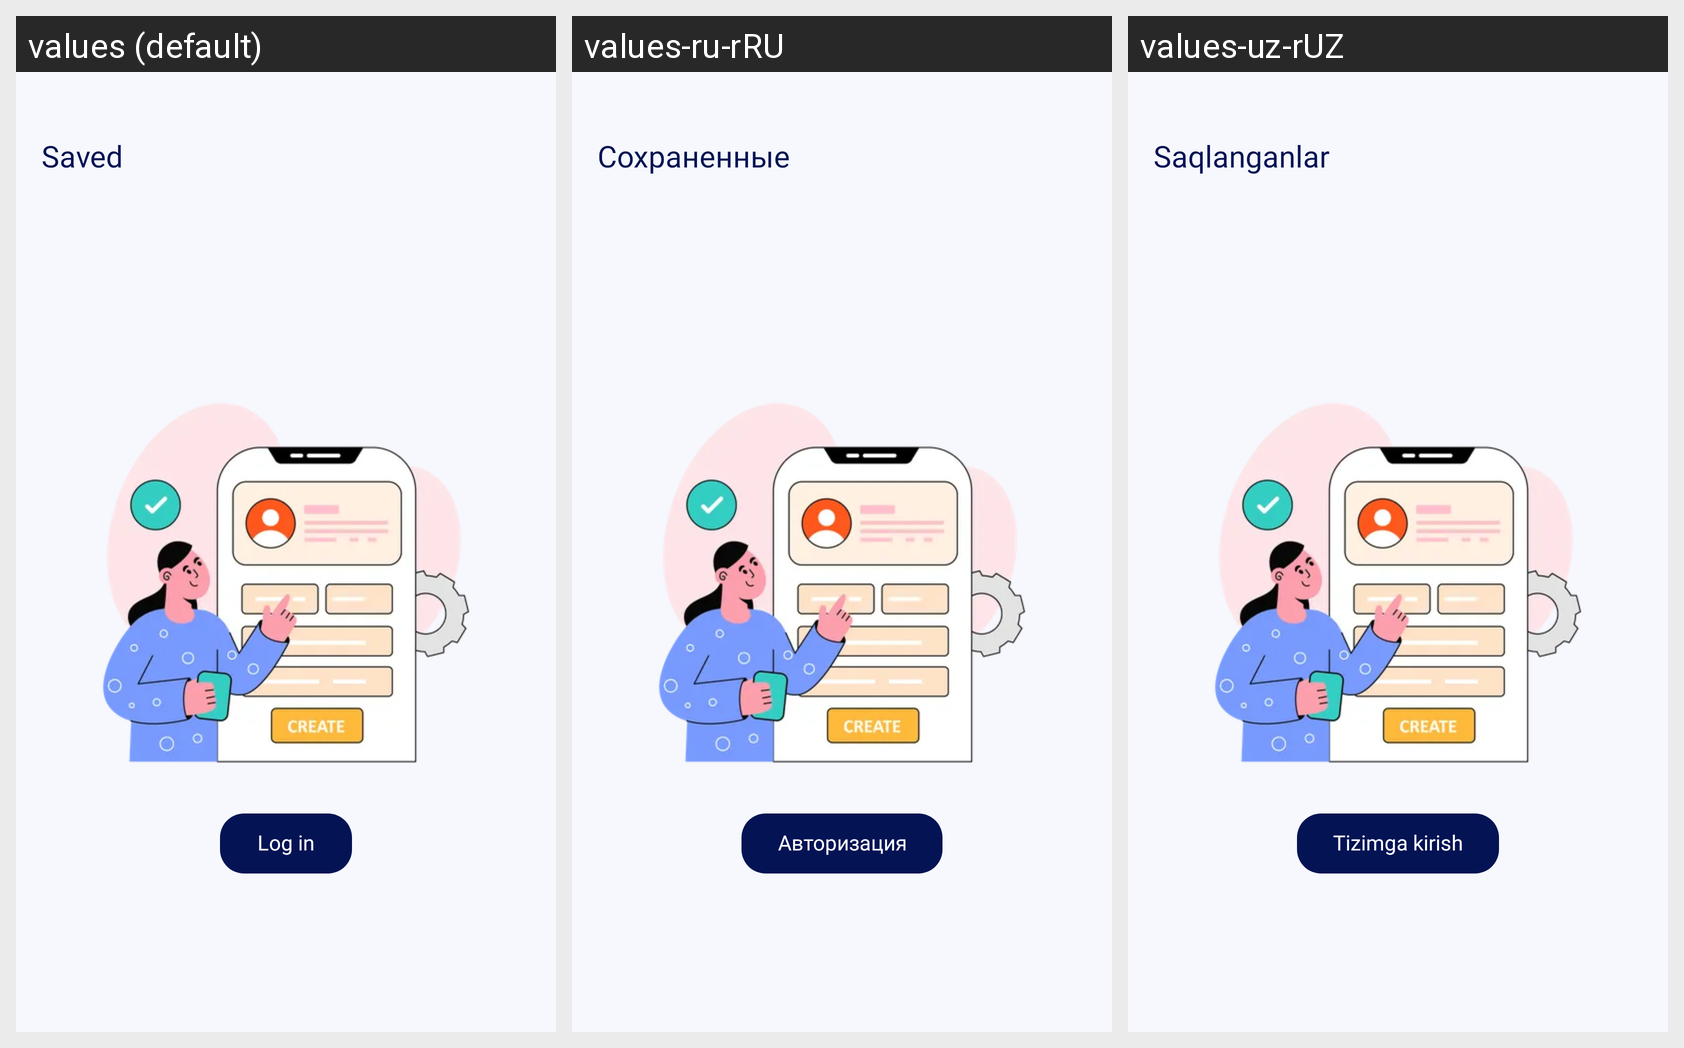

The Android screen above is rendered under several locales of the same app. Produce the string resources it draws, with the default and per-locale values.
Android screen res/layout/screen_saved.xml rendered under 3 locales, left to right: values (default), values-ru-rRU, values-uz-rUZ. Device: Nexus 5 (rendered at 1080×1920; each locale shown at half size, 540×960, under a caption strip naming it); theme Theme.App.Starting.
Strings drawn on this screen, with the default value and each locale's value (text and hints the layout hard-codes, and strings that could not be matched under every locale, appear in the picture but are not listed):

saved
  values: Saved
  values-ru-rRU: Сохраненные
  values-uz-rUZ: Saqlanganlar

log_in
  values: Log in
  values-ru-rRU: Авторизация
  values-uz-rUZ: Tizimga kirish
